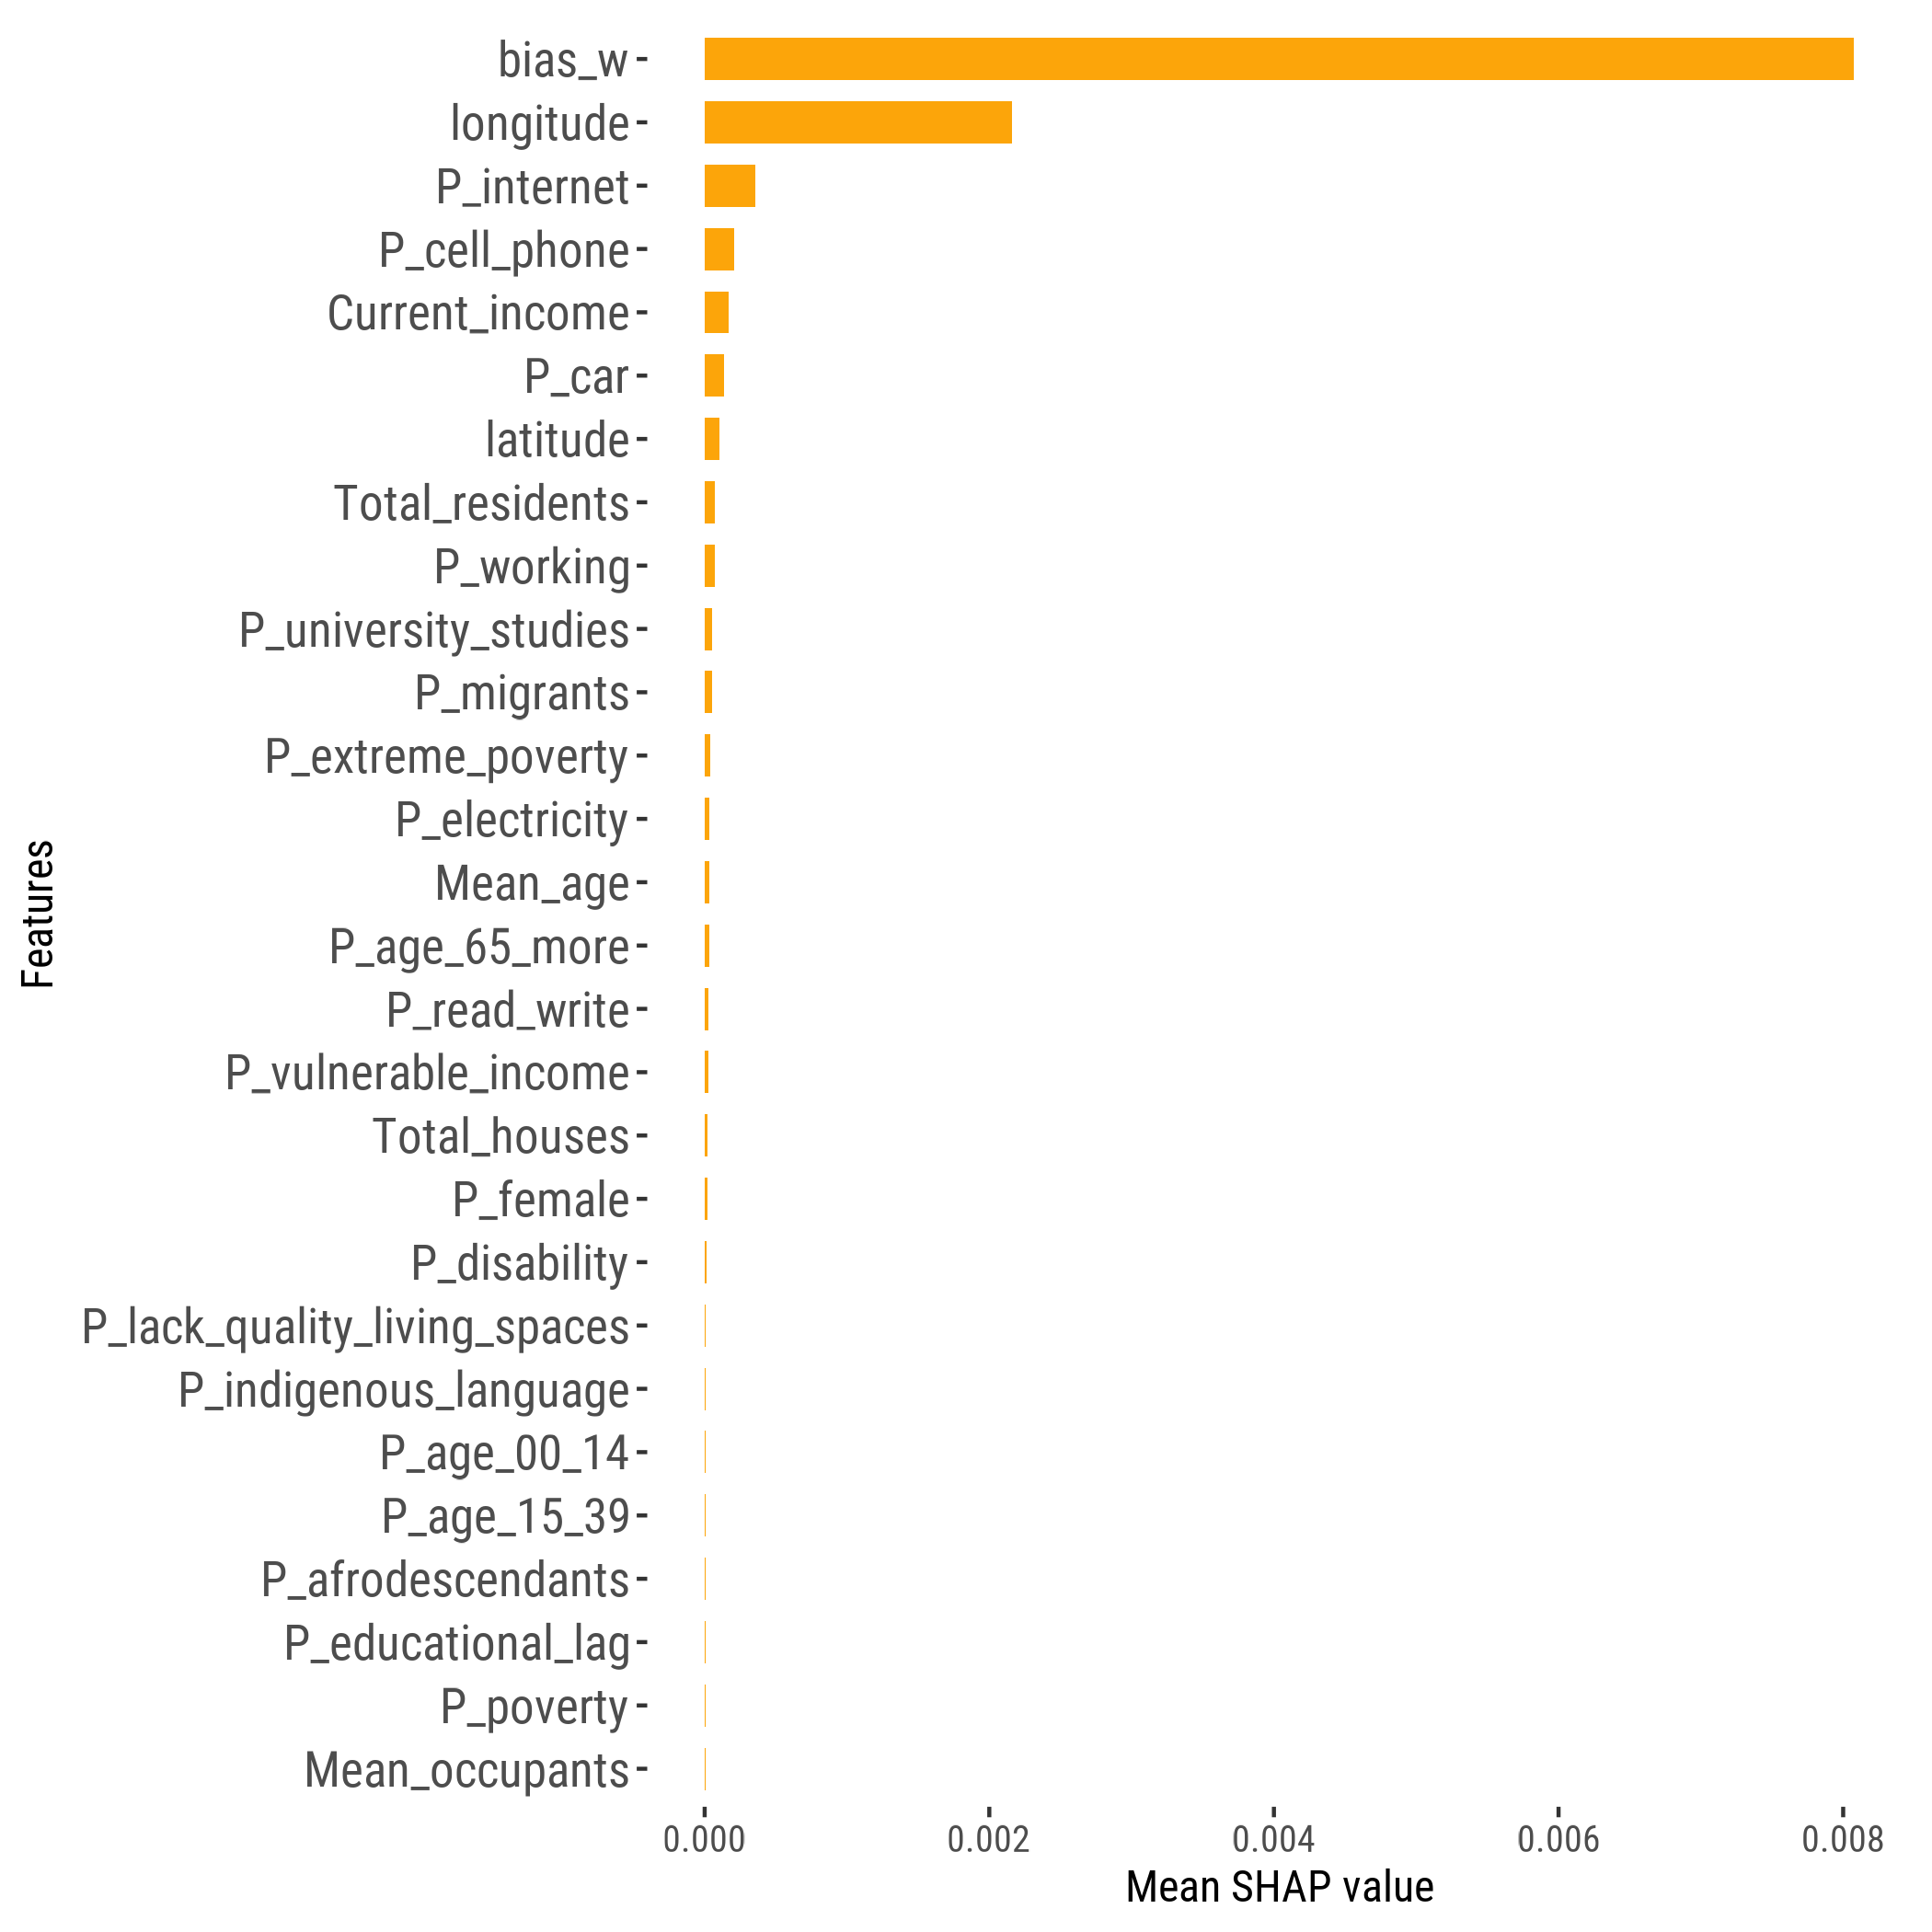

Values plotted in this chart, from the file beside it:
feature, importance_value, rank
bias_w, 0.008073, 1
longitude, 0.00216, 2
P_internet, 3.53198996609587e-4, 3
P_cell_phone, 2.0448180522162116e-4, 4
Current_income, 1.6734840611342828e-4, 5
P_car, 1.350193084488582e-4, 6
latitude, 1.036031108809091e-4, 7
Total_residents, 7.332929266447894e-5, 8
P_working, 7.072623995901553e-5, 9
P_university_studies, 5.3668646692331706e-5, 10
P_migrants, 5.2516453993834785e-5, 11
P_extreme_poverty, 3.653295345277158e-5, 12
P_electricity, 3.358402130429351e-5, 13
Mean_age, 3.081982554085677e-5, 14
P_age_65_more, 3.0712594954312657e-5, 15
P_read_write, 2.6489100981251467e-5, 16
P_vulnerable_income, 2.5382055031035777e-5, 17
Total_houses, 2.062250564099115e-5, 18
P_female, 1.92439246115358e-5, 19
P_disability, 1.5059670995536138e-5, 20
P_lack_quality_living_spaces, 9.648641054106806e-6, 21
P_indigenous_language, 9.624791606318615e-6, 22
P_age_00_14, 9.238060159349052e-6, 23
P_age_15_39, 9.165084110033079e-6, 24
P_afrodescendants, 9.057602915833549e-6, 25
P_educational_lag, 8.406585963744845e-6, 26
P_poverty, 5.402494293871876e-6, 27
Mean_occupants, 5.214499861003922e-6, 28
